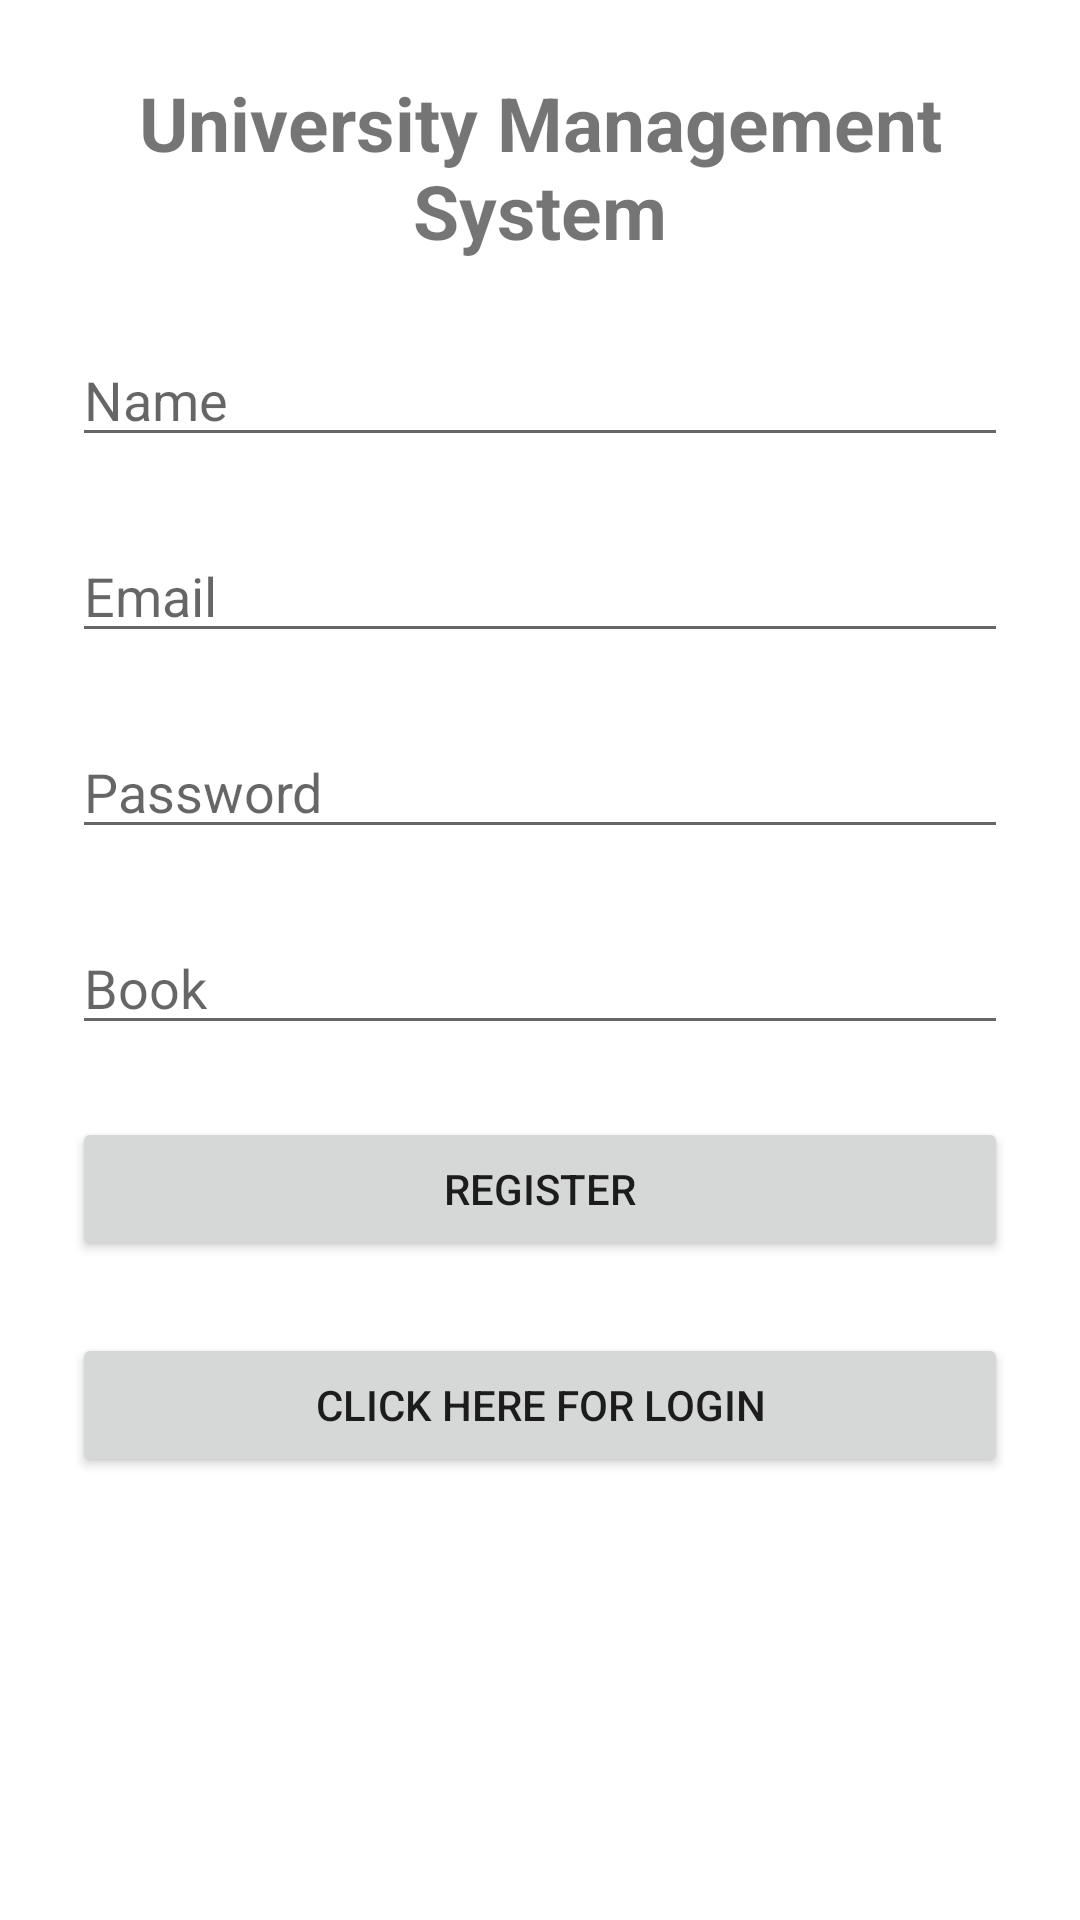

Reconstruct the res/layout file that produces this screen, plus the resources it refers to.
<!-- AndroidManifest.xml: application theme Theme.ExternalPractical -->
<!-- res/layout/activity_question1.xml -->
<?xml version="1.0" encoding="utf-8"?>
<androidx.constraintlayout.widget.ConstraintLayout xmlns:android="http://schemas.android.com/apk/res/android"
    xmlns:app="http://schemas.android.com/apk/res-auto"
    xmlns:tools="http://schemas.android.com/tools"
    android:layout_width="match_parent"
    android:layout_height="match_parent"
    tools:context=".Question1">

    <TextView
        android:id="@+id/text"
        android:layout_width="match_parent"
        android:layout_height="wrap_content"
        android:layout_margin="24dp"
        android:gravity="center"
        android:text="University Management System"
        android:textSize="25dp"
        android:textStyle="bold"
        app:layout_constraintEnd_toEndOf="parent"
        app:layout_constraintStart_toStartOf="parent"
        app:layout_constraintTop_toTopOf="parent" />

    <EditText
        android:id="@+id/q1name"
        android:layout_width="match_parent"
        android:layout_height="wrap_content"
        android:layout_margin="24dp"
        android:ems="10"
        android:hint="Name"
        android:inputType="textPersonName"
        app:layout_constraintEnd_toEndOf="parent"
        app:layout_constraintStart_toStartOf="parent"
        app:layout_constraintTop_toBottomOf="@+id/text" />

    <EditText
        android:id="@+id/q1email"
        android:layout_width="match_parent"
        android:layout_height="wrap_content"
        android:layout_margin="24dp"
        android:ems="10"
        android:hint="Email"
        android:inputType="textEmailAddress"
        app:layout_constraintEnd_toEndOf="parent"
        app:layout_constraintStart_toStartOf="parent"
        app:layout_constraintTop_toBottomOf="@+id/q1name" />

    <EditText
        android:id="@+id/q1pass"
        android:layout_width="match_parent"
        android:layout_height="wrap_content"
        android:layout_margin="24dp"
        android:ems="10"
        android:hint="Password"
        android:inputType="textPassword"
        app:layout_constraintEnd_toEndOf="parent"
        app:layout_constraintStart_toStartOf="parent"
        app:layout_constraintTop_toBottomOf="@+id/q1email" />

    <EditText
        android:id="@+id/q1book"
        android:layout_width="match_parent"
        android:layout_height="wrap_content"
        android:layout_margin="24dp"
        android:ems="10"
        android:hint="Book"
        android:inputType="text"
        app:layout_constraintEnd_toEndOf="parent"
        app:layout_constraintStart_toStartOf="parent"
        app:layout_constraintTop_toBottomOf="@+id/q1pass" />

    <Button
        android:id="@+id/q1btnRegister"
        android:layout_width="match_parent"
        android:layout_height="wrap_content"
        android:layout_margin="24dp"
        android:text="Register"
        app:layout_constraintEnd_toEndOf="parent"
        app:layout_constraintStart_toStartOf="parent"
        app:layout_constraintTop_toBottomOf="@+id/q1book" />

    <Button
        android:id="@+id/q1btnNav"
        android:layout_width="match_parent"
        android:layout_height="wrap_content"
        android:layout_margin="24dp"
        android:text="Click here for Login"
        app:layout_constraintEnd_toEndOf="parent"
        app:layout_constraintStart_toStartOf="parent"
        app:layout_constraintTop_toBottomOf="@+id/q1btnRegister" />

</androidx.constraintlayout.widget.ConstraintLayout>
<!-- resources referenced by this layout -->
<resources>
  <style name="Theme.ExternalPractical" parent="Theme.MaterialComponents.DayNight.DarkActionBar">
          
          <item name="colorPrimary">@color/purple_500</item>
          <item name="colorPrimaryVariant">@color/purple_700</item>
          <item name="colorOnPrimary">@color/white</item>
          
          <item name="colorSecondary">@color/teal_200</item>
          <item name="colorSecondaryVariant">@color/teal_700</item>
          <item name="colorOnSecondary">@color/black</item>
          
          <item name="android:statusBarColor" tools:targetApi="l">?attr/colorPrimaryVariant</item>
          
      </style>
  <!-- not gathered from this repository: default colours our renderer supplied (Android Studio template values) -->
  <color name="purple_500">#FF6200EE</color>
  <color name="purple_700">#FF3700B3</color>
  <color name="teal_200">#FF03DAC5</color>
  <color name="teal_700">#FF018786</color>
  <color name="black">#FF000000</color>
  <color name="white">#FFFFFFFF</color>
</resources>
